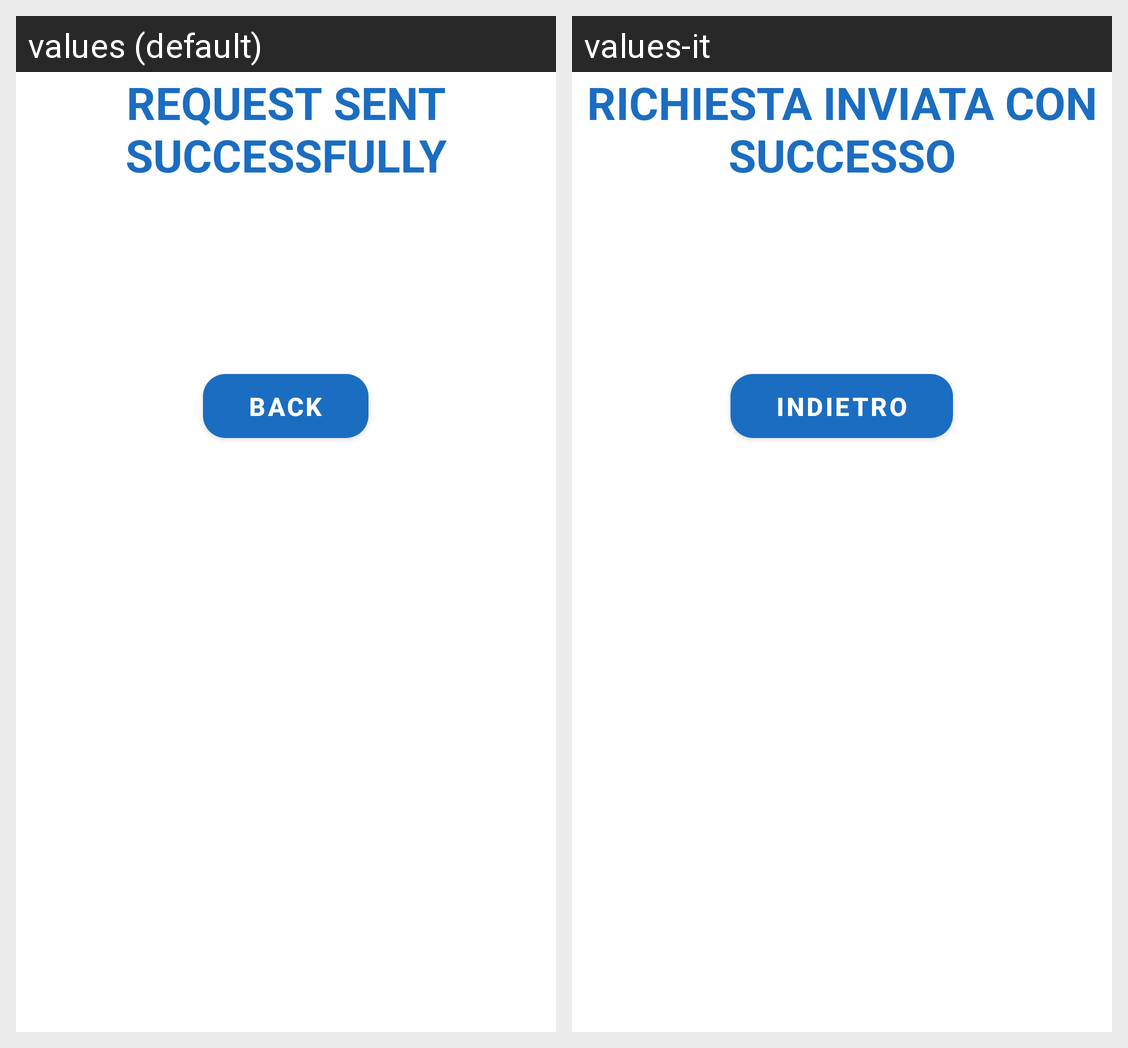

Strings drawn on this Android screen and how each of the app's shown locales translates them:
Android screen res/layout/client_request_coach_sent_dialog.xml rendered under 2 locales, left to right: values (default), values-it. Device: Nexus 5 (rendered at 1080×1920; each locale shown at half size, 540×960, under a caption strip naming it); theme Theme.WeFit.
Strings drawn on this screen, with the default value and each locale's value (text and hints the layout hard-codes, and strings that could not be matched under every locale, appear in the picture but are not listed):

request_successful_title
  values: REQUEST SENT SUCCESSFULLY
  values-it: RICHIESTA INVIATA CON SUCCESSO

back
  values: Back
  values-it: Indietro
